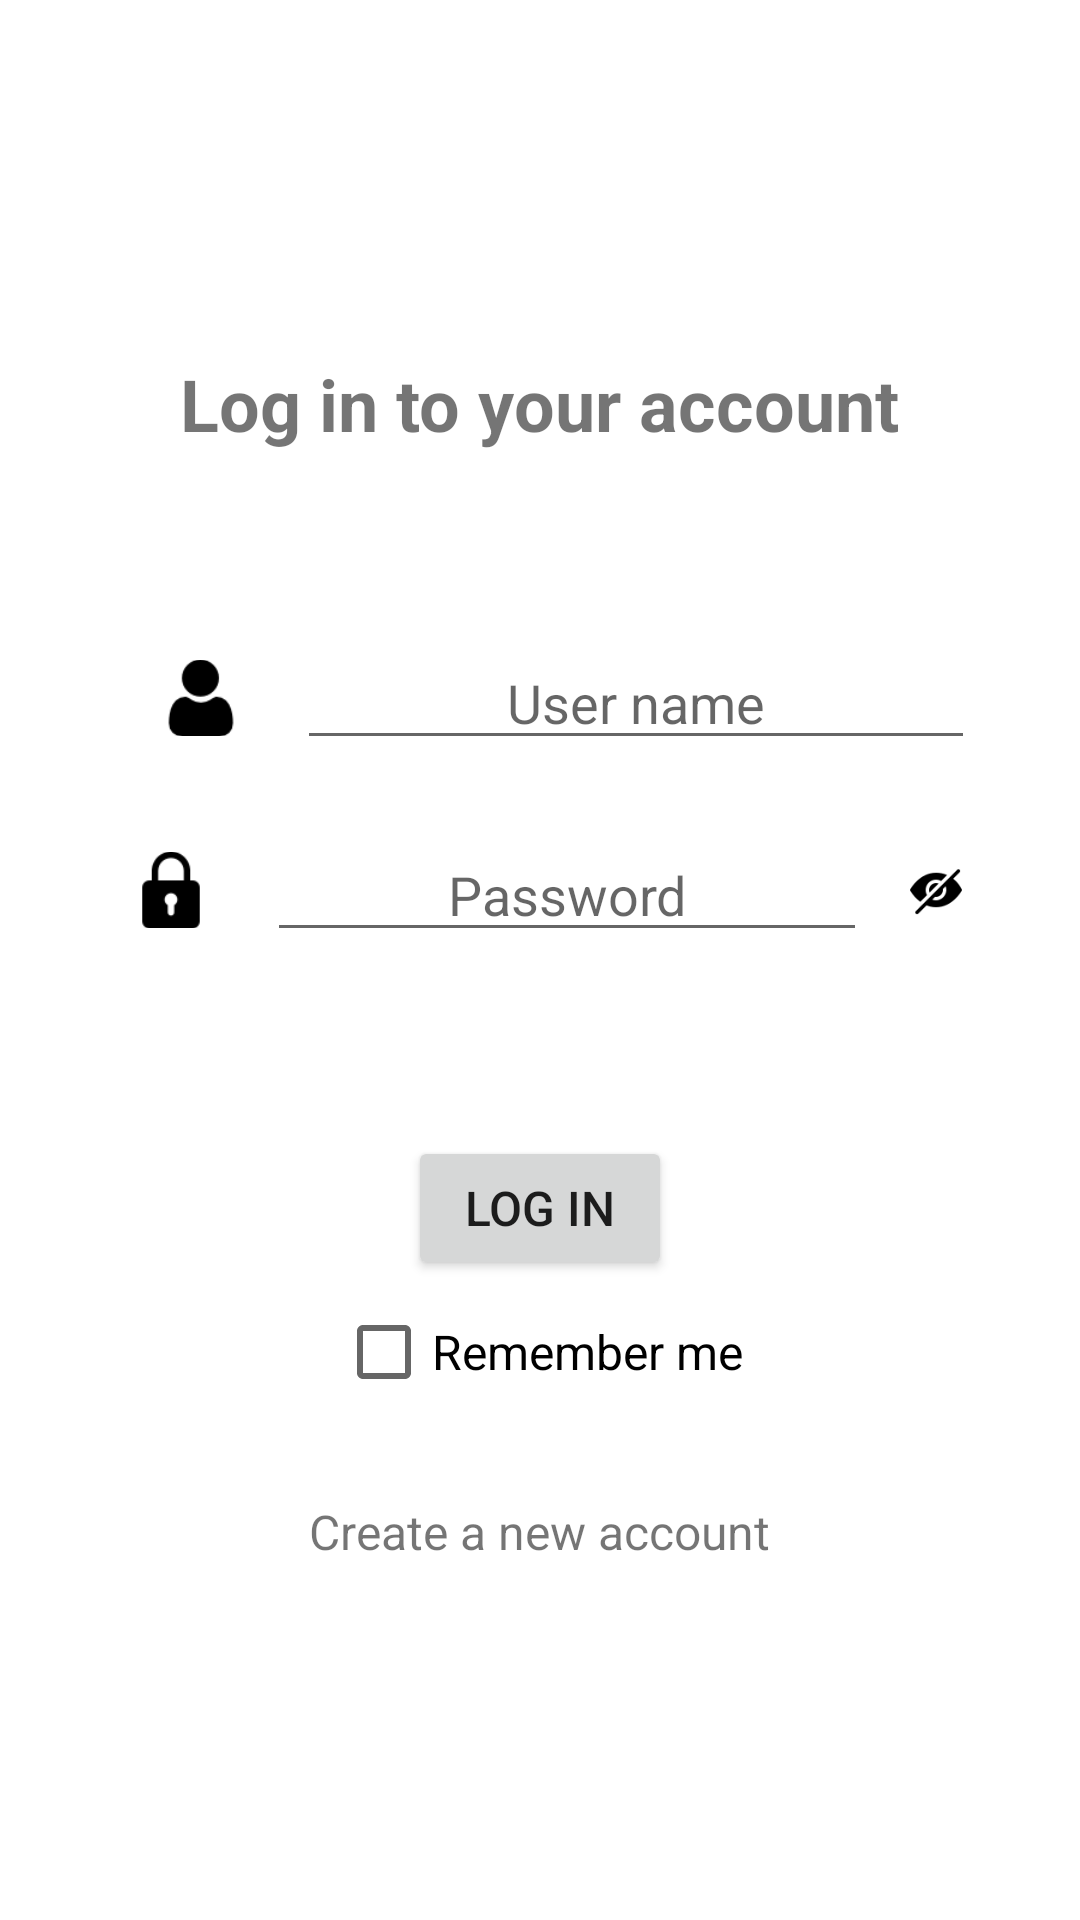

Write the Android layout XML for this screen, with the resource values it uses.
<!-- AndroidManifest.xml: application theme Theme.Hangman -->
<!-- res/layout/fragment_login.xml -->
<?xml version="1.0" encoding="utf-8"?>
<FrameLayout xmlns:android="http://schemas.android.com/apk/res/android"
    xmlns:app="http://schemas.android.com/apk/res-auto"
    xmlns:tools="http://schemas.android.com/tools"
    android:layout_width="match_parent"
    android:layout_height="match_parent"
    tools:context=".view.LoginFragment">

    <LinearLayout
        android:layout_width="match_parent"
        android:layout_height="match_parent"
        android:orientation="vertical"
        android:baselineAligned="false"
        android:gravity="center">

        <TextView
            android:id="@+id/loginTitle"
            android:layout_width="wrap_content"
            android:layout_height="wrap_content"
            android:text="@string/log_in_to_your_account"
            android:layout_marginBottom="50dp"
            android:textSize="24sp"
            android:textStyle="bold"/>

        <LinearLayout
            android:layout_width="match_parent"
            android:layout_height="wrap_content"
            android:orientation="horizontal"
            android:paddingHorizontal="35dp"
            android:gravity="center">

            <ImageView
                android:id="@+id/loginUserIcon"
                android:layout_width="wrap_content"
                android:layout_height="wrap_content"
                android:adjustViewBounds="true"
                android:focusable="false"
                android:focusableInTouchMode="false"
                android:scaleX="0.4"
                android:scaleY="0.4"
                android:src="@drawable/user"/>

            <EditText
                android:id="@+id/loginUsernameInput"
                android:layout_width="match_parent"
                android:layout_height="wrap_content"
                android:ems="10"
                android:hint="@string/user_name"
                android:textAlignment="center"/>
        </LinearLayout>

        <LinearLayout
            android:layout_width="match_parent"
            android:layout_height="wrap_content"
            android:orientation="horizontal"
            android:paddingHorizontal="25dp"
            android:gravity="center">

            <ImageView
                android:id="@+id/loginPasswordIcon"
                android:layout_width="wrap_content"
                android:layout_height="wrap_content"
                android:adjustViewBounds="true"
                android:focusable="false"
                android:focusableInTouchMode="false"
                android:scaleX="0.4"
                android:scaleY="0.4"
                android:src="@drawable/password"/>

            <EditText
                android:id="@+id/loginPasswordInput"
                android:layout_width="200dp"
                android:layout_height="wrap_content"
                android:ems="10"
                android:hint="@string/password"
                android:inputType="textPassword"
                android:textAlignment="center"/>

            <ImageView
                android:id="@+id/loginVisibleIcon"
                android:layout_width="wrap_content"
                android:layout_height="wrap_content"
                android:adjustViewBounds="true"
                android:focusable="false"
                android:focusableInTouchMode="false"
                android:scaleX="0.4"
                android:scaleY="0.4"
                android:src="@drawable/invisible"/>
        </LinearLayout>

        <Button
            android:id="@+id/loginButton"
            android:layout_width="wrap_content"
            android:layout_height="wrap_content"
            android:layout_marginTop="50dp"
            android:text="@string/log_in"
            android:textSize="16sp" />

        <CheckBox
            android:id="@+id/registerRememberMe"
            android:layout_width="wrap_content"
            android:layout_height="wrap_content"
            android:layout_marginBottom="25dp"
            android:text="@string/remember_me"
            android:textSize="16sp" />

        <TextView
            android:id="@+id/loginRegisterText"
            android:layout_width="wrap_content"
            android:layout_height="wrap_content"
            android:text="@string/create_a_new_account"
            android:textSize="16sp" />
    </LinearLayout>
</FrameLayout>
<!-- resources referenced by this layout -->
<resources>
  <!-- drawable invisible: png bitmap (drawable-v24, 804 bytes) -->
  <!-- drawable password: png bitmap (drawable, 602 bytes) -->
  <!-- drawable user: png bitmap (drawable, 664 bytes) -->
  <string name="create_a_new_account">Create a new account</string>
  <string name="log_in">Log in</string>
  <string name="log_in_to_your_account">Log in to your account</string>
  <string name="password">Password</string>
  <string name="remember_me">Remember me</string>
  <string name="user_name">User name</string>
  <style name="Theme.Hangman" parent="Theme.MaterialComponents.Light.DarkActionBar">
          
          <item name="colorPrimary">#2196F3</item>
          <item name="colorPrimaryVariant">@color/purple_700</item>
          <item name="colorOnPrimary">@color/white</item>
          
          <item name="colorSecondary">#FF5722</item>
          <item name="colorSecondaryVariant">@color/teal_700</item>
          <item name="colorOnSecondary">@color/black</item>
          
          <item name="android:statusBarColor" tools:targetApi="l">#2196F3</item>
          
          <item name="android:forceDarkAllowed">false</item>
      </style>
  <color name="purple_700">#FF3700B3</color>
  <color name="white">#FFFFFFFF</color>
  <color name="teal_700">#FF018786</color>
  <color name="black">#FF000000</color>
</resources>
